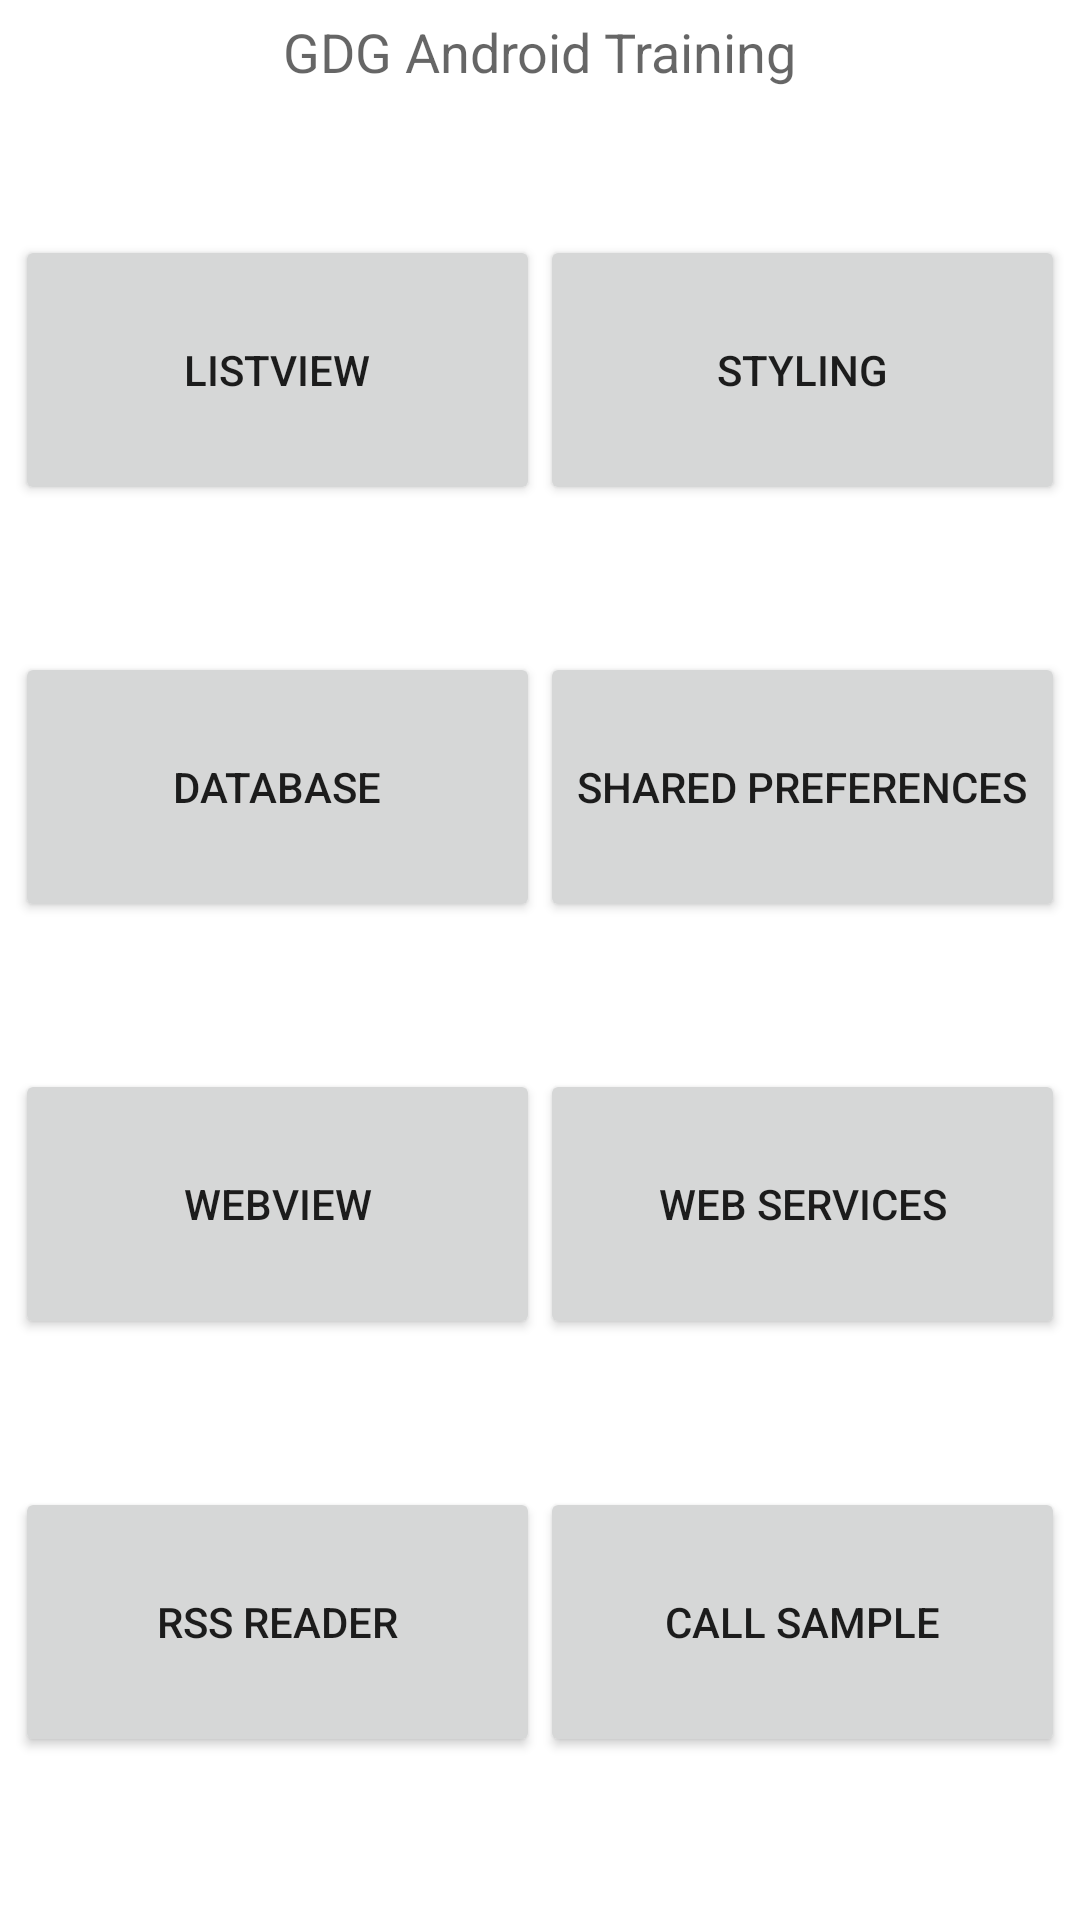

The Android layout XML behind this screen, and the referenced resources:
<!-- AndroidManifest.xml: application theme AppTheme -->
<!-- res/layout/activity_main.xml -->
<LinearLayout xmlns:android="http://schemas.android.com/apk/res/android"
    xmlns:tools="http://schemas.android.com/tools"
    android:layout_width="match_parent"
    android:layout_height="match_parent"
    android:padding="5dp"
    android:orientation="vertical" >

    <TextView
        android:id="@+id/textView1"
        android:layout_width="wrap_content"
        android:layout_height="wrap_content"
        android:layout_gravity="center"
        android:layout_weight="1"
        android:text="GDG Android Training"
        android:textAppearance="?android:attr/textAppearanceMedium" />

    <LinearLayout
        android:layout_width="match_parent"
        android:layout_weight="1"
        android:layout_height="wrap_content" >

        <Button
            android:id="@+id/btn_listview"
            android:layout_width="0dp"
            android:layout_height="90dp"
            android:layout_weight="1"
            android:text="ListView" />

        <Button
            android:id="@+id/btn_styling"
            android:layout_width="0dp"
            android:layout_height="90dp"
            android:layout_weight="1"
            android:text="Styling" />
    </LinearLayout>

    <LinearLayout
        android:layout_width="match_parent"
        android:layout_weight="1"
        android:layout_height="wrap_content" >

        <Button
            android:id="@+id/btn_database"
            android:layout_width="0dp"
            android:layout_height="90dp"
            android:layout_weight="1"
            android:text="Database" />

        <Button
            android:id="@+id/btn_shared_prefs"
            android:layout_width="0dp"
            android:layout_height="90dp"
            android:layout_weight="1"
            android:text="Shared Preferences" />
    </LinearLayout>

    <LinearLayout
        android:layout_width="match_parent"
        android:layout_weight="1"
        android:layout_height="wrap_content" >

        <Button
            android:id="@+id/btn_webview"
            android:layout_width="0dp"
            android:layout_height="90dp"
            android:layout_weight="1"
            android:text="WebView" />

        <Button
            android:id="@+id/btn_web_services"
            android:layout_width="0dp"
            android:layout_height="90dp"
            android:layout_weight="1"
            android:text="Web Services" />
    </LinearLayout>

    <LinearLayout
        android:layout_width="match_parent"
        android:layout_weight="1"
        android:layout_height="wrap_content" >

        <Button
            android:id="@+id/btn_rss"
            android:layout_width="0dp"
            android:layout_height="90dp"
            android:layout_weight="1"
            android:text="Rss Reader" />
        <Button
            android:id="@+id/btn_call"
            android:layout_width="0dp"
            android:layout_height="90dp"
            android:layout_weight="1"
            android:text="Call Sample" />
    </LinearLayout>

</LinearLayout>
<!-- resources referenced by this layout -->
<resources>

</resources>
